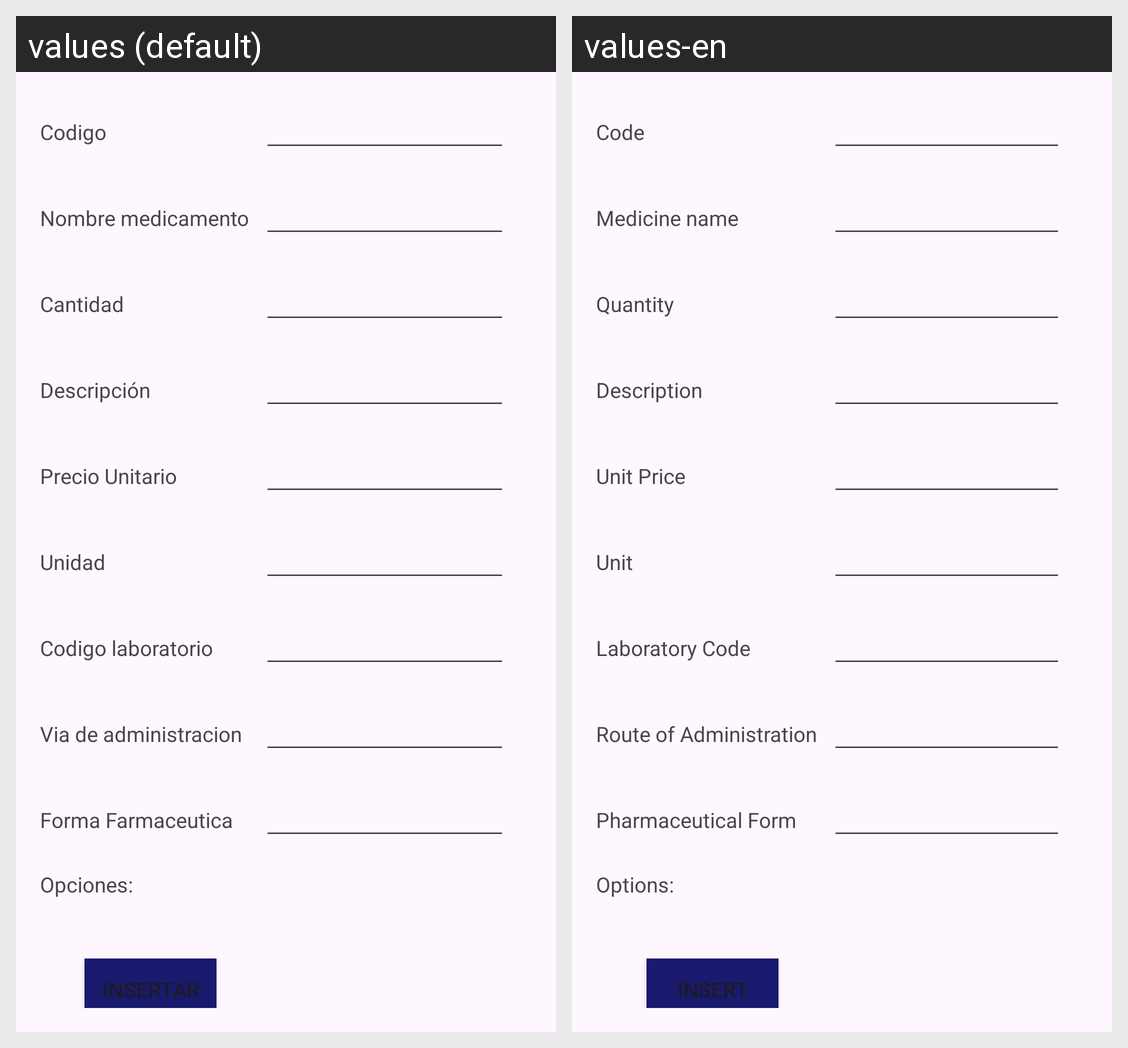

Translations of the strings shown on this Android screen, per locale in the grid:
Android screen res/layout/activity_medicamento_insertar.xml rendered under 2 locales, left to right: values (default), values-en. Device: Nexus 5 (rendered at 1080×1920; each locale shown at half size, 540×960, under a caption strip naming it); theme Theme.FarmaciaRikas.
Strings drawn on this screen, with the default value and each locale's value (text and hints the layout hard-codes, and strings that could not be matched under every locale, appear in the picture but are not listed):

idMedicamento
  values: Codigo
  values-en: Code

nombreMedicamento
  values: Nombre medicamento
  values-en: Medicine name

cantidad
  values: Cantidad
  values-en: Quantity

descripcion
  values: Descripción
  values-en: Description

precioUni
  values: Precio Unitario
  values-en: Unit Price

unidad
  values: Unidad
  values-en: Unit

idLaboratorio
  values: Codigo laboratorio
  values-en: Laboratory Code

viaAdministracion
  values: Via de administracion
  values-en: Route of Administration

formaFarmaceutica
  values: Forma Farmaceutica
  values-en: Pharmaceutical Form

opciones
  values: Opciones:
  values-en: Options:

insertar
  values: Insertar
  values-en: Insert
